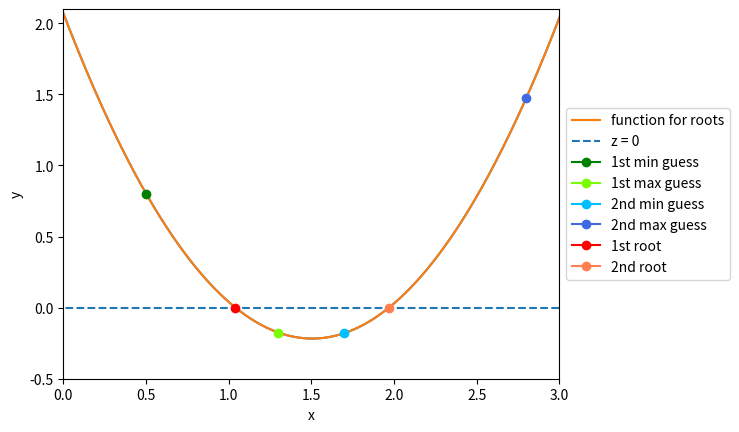

Recreate this plot in Python.
import numpy as np
import matplotlib.pyplot as plt
%matplotlib inline 

def function_for_roots(x):
    a = 1.01
    b = -3.04
    c = 2.07
    return a*x**2 + b*x + c # get the roots of ax^2 + bx + c

def check_initial_values(f, x_min, x_max, tol):
    
    #check our initial guesses
    y_min = f(x_min)
    y_max = f(x_max)
    
    #check that x_min and x_max contain a zero crossing
    if(y_min*y_max>=0.0):
        print("No zero crossing found in the range = ", x_min, x_max)
        s = "f(%f) = %f, f(%f) = %f" % (x_min, y_min, x_max, y_max)
        print(s)
        return 0
    
    #if x_min is root, then return flag == 1
    if(np.fabs(y_min)<tol):
        return 1
    
    #if x_min is root, then return flag == 2
    if(np.fabs(y_max)<tol):
        return 2
    
    #if we reach this point, the bracket is valid 
    #and we will return 3
    return 3


def bisection_root_finding(f, x_min_start, x_max_start, tol):
    
    #this function uses bisection search to find a root
    x_min = x_min_start     #minimum x in bracket
    x_max = x_max_start     #maximum x in bracket
    x_mid = 0.0             #mid point
    
    y_min = f(x_min)     #function value at x_min
    y_max = f(x_max)     #function value at x_max
    y_mid = 0.0          #function value at mid point
    
    imax = 10000         #set a maximum number of iterations 
    i = 0                #interation counter
    
    #check the initial values
    flag = check_initial_values(f,x_min,x_max,tol)
    if (flag==0):
        print("Error in bisection_root_finding().")
        raise ValueError('Initial values invalid',x_min,x_max)
    elif (flag==1):
        #lucky guess
        return x_min
    elif (flag==2):
        #another lucky guess
        return x_max
    
    #if we reach here, then we need to conduct the search
    
    #set a flag
    flag = 1
    
    #enter a while loop
    while (flag):
        x_mid = 0.5*(x_min + x_max)  #mid point
        y_mid = f(x_mid)             #function value at x_mid
        
        #check if x_mid is a root
        if (np.fabs(y_mid)<tol):
            flag = 0
        else:
            #x_mid is not a root
            
            #if the product of the function at the midpoint
            #and at one of the end points is greater than
            #zero, replace this end point
            if (f(x_min)*f(x_mid)>0):
                #replace x_min with x_mid
                x_min = x_mid
            else:
                #replace x_max with x_mid
                x_max = x_mid
                
        #print out the iteration
        print(x_min,f(x_min),x_max, f(x_max))
        
        #count the iteration
        i += 1
                
        #if we have exceeded the max number
        #of iterations, exit
        if(i>=imax):
            print("Exceeded max number of iterations = ", i)
            s = "Min bracket f(%f) = %f" % (x_min,f(x_min))
            print(s)
            s = "Max bracket f(%f) = %f" % (x_max,f(x_max))
            print(s)
            s = "Mid bracket f(%f) = %f" % (x_mid,f(x_mid))
            print(s)
            raise StopIteration('Stopping iterations after ',i)
                
    #we are done!
    s = "\nNumber of iterations = %d" % (i)
    print(s)
        
    # return count of iterations and x_mid
    return x_mid
                

# Search with first set of min, max guesses
x_min = 0.5
x_max = 1.3
tolerance = 1.0e-6

#print the inital guess
s = "================================================"
print(s)
print("Initiall guesses:\n")

print(x_min, function_for_roots(x_min))
print(x_max, function_for_roots(x_max))

print("\nFinding roots:\n")
x_root = bisection_root_finding(function_for_roots,x_min,x_max,tolerance)
y_root = function_for_roots(x_root)

s = "\nRoot found with y(%f) - %f" % (x_root, y_root)
print(s)
s = "================================================"
print(s)

first_root = x_root

# Search with second set of min, max guesses
x_min = 1.7
x_max = 2.8
tolerance = 1.0e-6

#print the inital guess
s = "================================================"
print(s)
print("Initiall guesses:\n")

print(x_min, function_for_roots(x_min))
print(x_max, function_for_roots(x_max))

print("\nFinding roots:\n")
x_root = bisection_root_finding(function_for_roots,x_min,x_max,tolerance)
y_root = function_for_roots(x_root)

s = "\nRoot found with y(%f) - %f" % (x_root, y_root)
print(s)
s = "================================================"
print(s)

second_root = x_root

x = np.linspace(0,3,1000)         # create x=[0....3] at 1000 evenly spaced values

plt.xlim(0,3)                     # x range [0,3]
plt.ylim(-0.5,2.1)                # y range [-0.5,2.1]

plt.plot(x,function_for_roots(x) )

plt.plot(x, function_for_roots(x), label='function for roots')          # add a label to the line
plt.hlines(0,3,0, linestyle='dashed',label='z = 0')   # add horizontal line z=0 at y=0, from x=1 to x=3

# plot the min,max points for first mix/man guesses
plt.plot(0.5,function_for_roots(0.5), marker='o', color='green',label='1st min guess')
plt.plot(1.3, function_for_roots(1.3), marker='o', color='lawngreen',label='1st max guess')

# plot the min,max points for second mix/man guesses
plt.plot(1.7,function_for_roots(1.7), marker='o', color='deepskyblue', label='2nd min guess')
plt.plot(2.8, function_for_roots(2.8), marker='o', color='royalblue', label='2nd max guess')

# plot both roots in red
plt.plot(first_root, function_for_roots(first_root), marker='o', color='red', label='1st root')
plt.plot(second_root, function_for_roots(second_root), marker='o', color='coral', label='2nd root')

plt.legend(loc = 'center left', bbox_to_anchor=(1,0.5))  # add a legend
#framealpha=0.95
plt.xlabel('x')
plt.ylabel('y')
plt.show()                       #show the plot on the screen